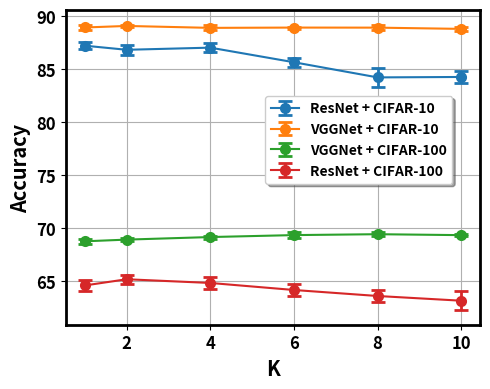

Generate this figure with matplotlib:
import matplotlib.pyplot as plt

# Data for plotting
labels_reordered = ['ResNet + CIFAR-10', 'VGGNet + CIFAR-10', 'VGGNet + CIFAR-100', 'ResNet + CIFAR-100']
means_reordered = [
    [87.212, 86.826, 87.028, 85.652, 84.224, 84.264],
    [88.928, 89.074, 88.892, 88.920, 88.914, 88.796],
    [68.774, 68.934, 69.176, 69.36, 69.444, 69.356],
    [64.614, 65.198, 64.848, 64.186, 63.620, 63.176]
]
errors_reordered = [
    [0.302, 0.481, 0.450, 0.425, 0.914, 0.528],
    [0.226, 0.123, 0.238, 0.094, 0.223, 0.177],
    [0.239, 0.142, 0.143, 0.253, 0.168, 0.077],
    [0.512, 0.405, 0.542, 0.572, 0.579, 0.917]
]
K_values = [1, 2, 4, 6, 8, 10]

# Create the plot
fig, ax = plt.subplots(figsize=(5, 4))
for i, label in enumerate(labels_reordered):
    ax.errorbar(K_values, means_reordered[i], yerr=errors_reordered[i], label=label, fmt='-o', capsize=5, elinewidth=2, markeredgewidth=2)

ax.set_xlabel('K', fontweight='bold', fontsize='x-large')
ax.set_ylabel('Accuracy', fontweight='bold', fontsize='x-large')

# Bold tick labels
for label in ax.get_xticklabels() + ax.get_yticklabels():
    label.set_fontweight('bold')
    label.set_fontsize('large')

# Legend with bold text
legend = ax.legend(fontsize='medium', loc='upper right', bbox_to_anchor=(0.95, 0.75), fancybox=True, shadow=True)
for text in legend.get_texts():
    text.set_fontweight('bold')

# Bold plot edges
for spine in ax.spines.values():
    spine.set_linewidth(2)

plt.grid(True)

plt.tight_layout()
# Save the figure as a PDF
pdf_path = './Error_Bar_Plot_Bold_Edges.pdf'
plt.savefig(pdf_path, format='pdf')

plt.show()
